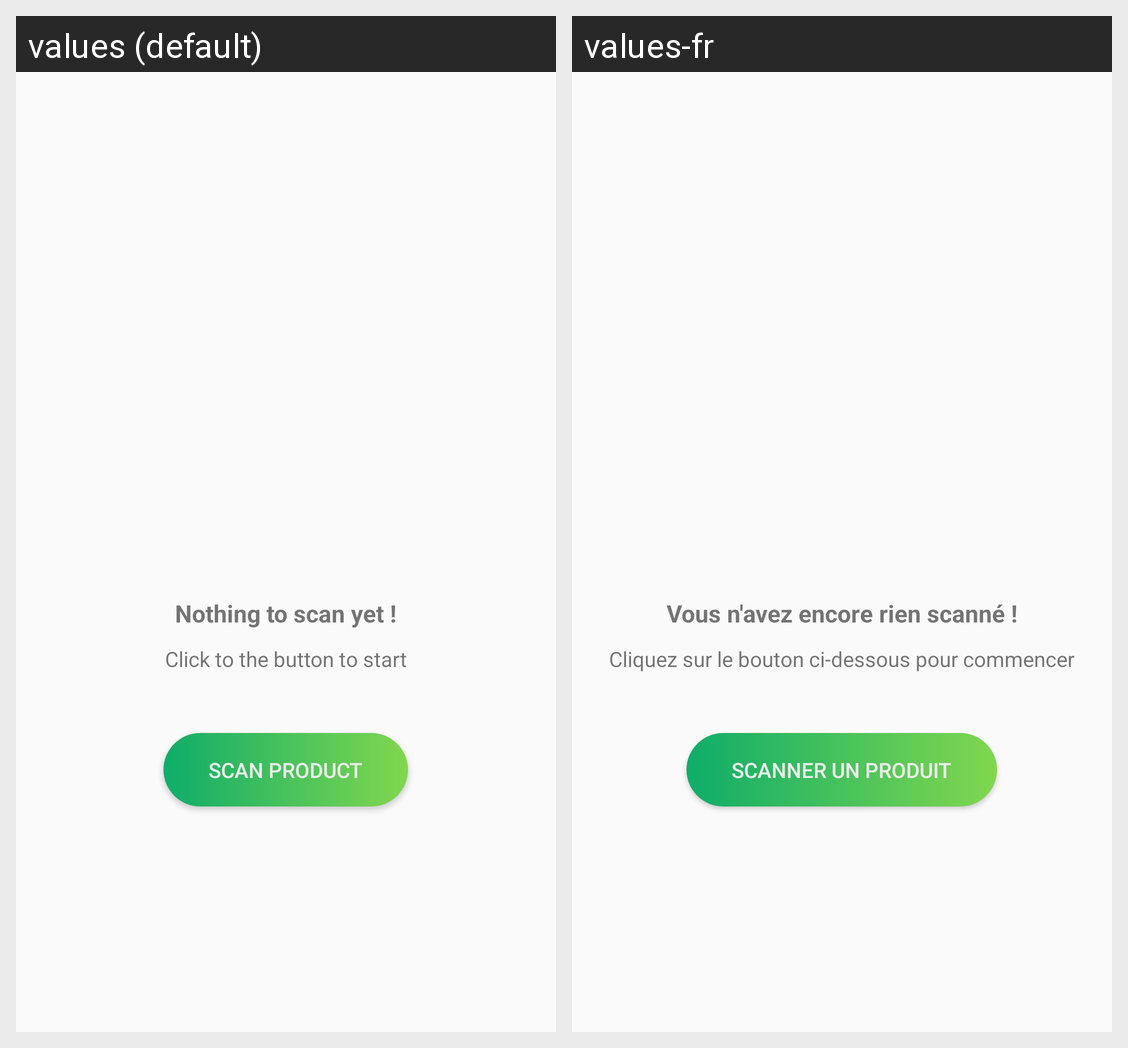

This grid shows one Android layout under two languages. Give, for every string resource on the screen, its name, the default text and each shown locale's text.
Android screen res/layout/empty_list.xml rendered under 2 locales, left to right: values (default), values-fr. Device: Nexus 5 (rendered at 1080×1920; each locale shown at half size, 540×960, under a caption strip naming it); theme AppTheme.
Strings drawn on this screen, with the default value and each locale's value (text and hints the layout hard-codes, and strings that could not be matched under every locale, appear in the picture but are not listed):

title_nothing_scan
  values: Nothing to scan yet !
  values-fr: Vous n'avez encore rien scanné !

text_click_nothing_scan
  values: Click to the button to start
  values-fr: Cliquez sur le bouton ci-dessous pour commencer

scan_product
  values: SCAN PRODUCT
  values-fr: SCANNER UN PRODUIT
